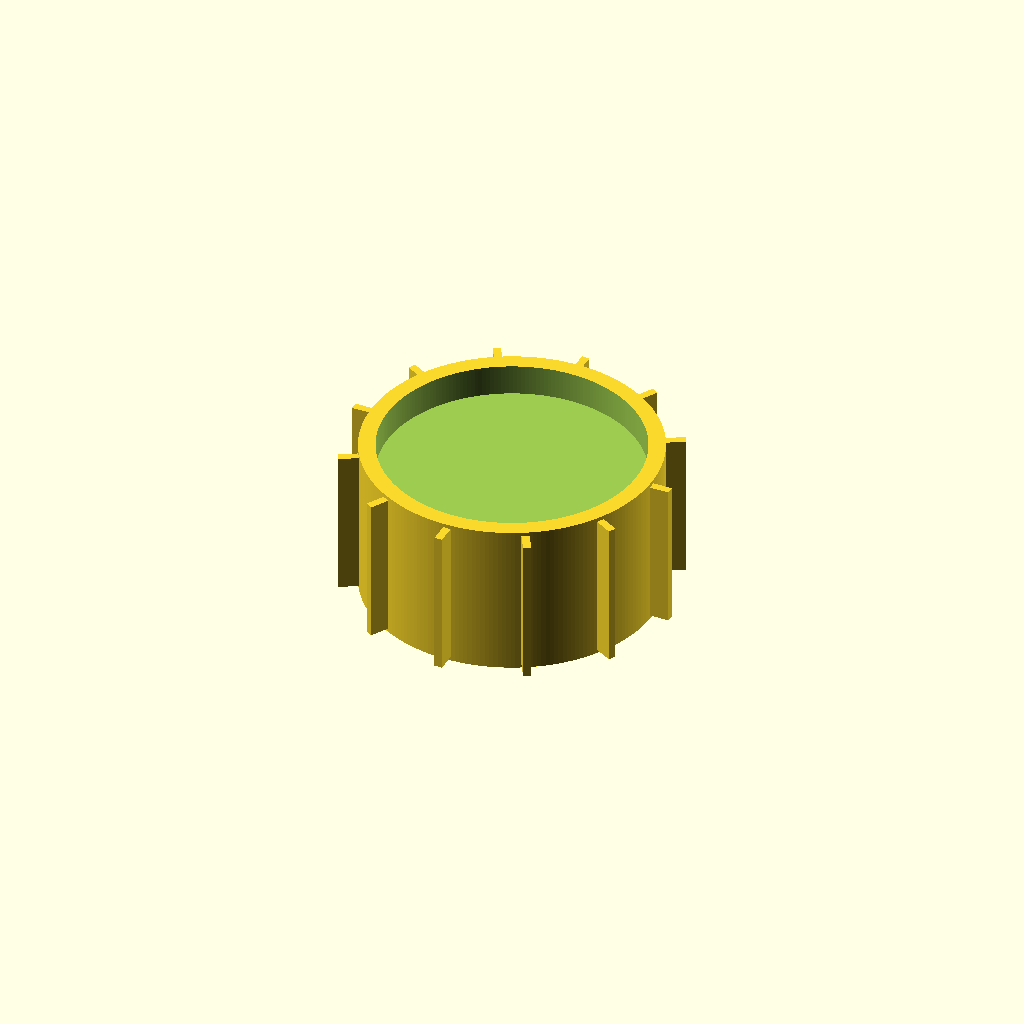
Cell 1: rendered with the file's own defaults.
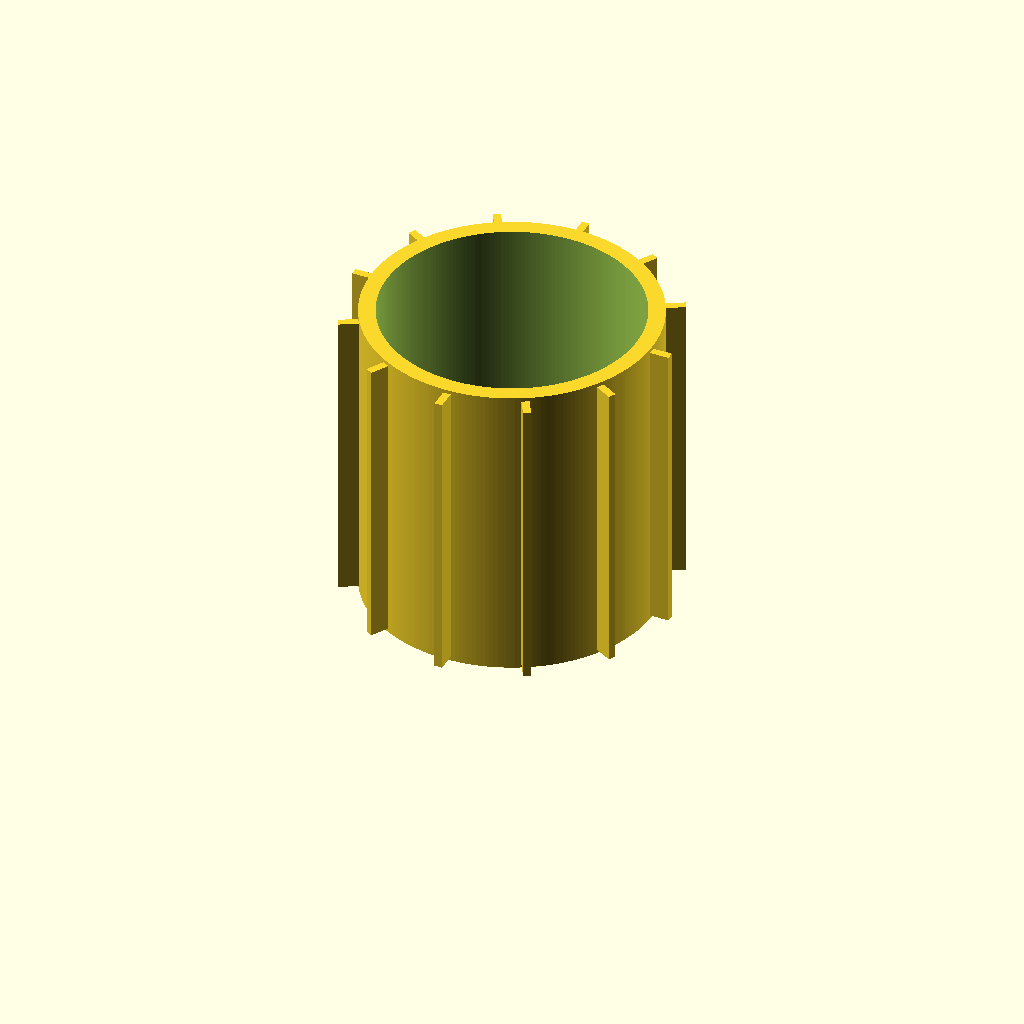
Cell 2: the same model with L_total = 80.
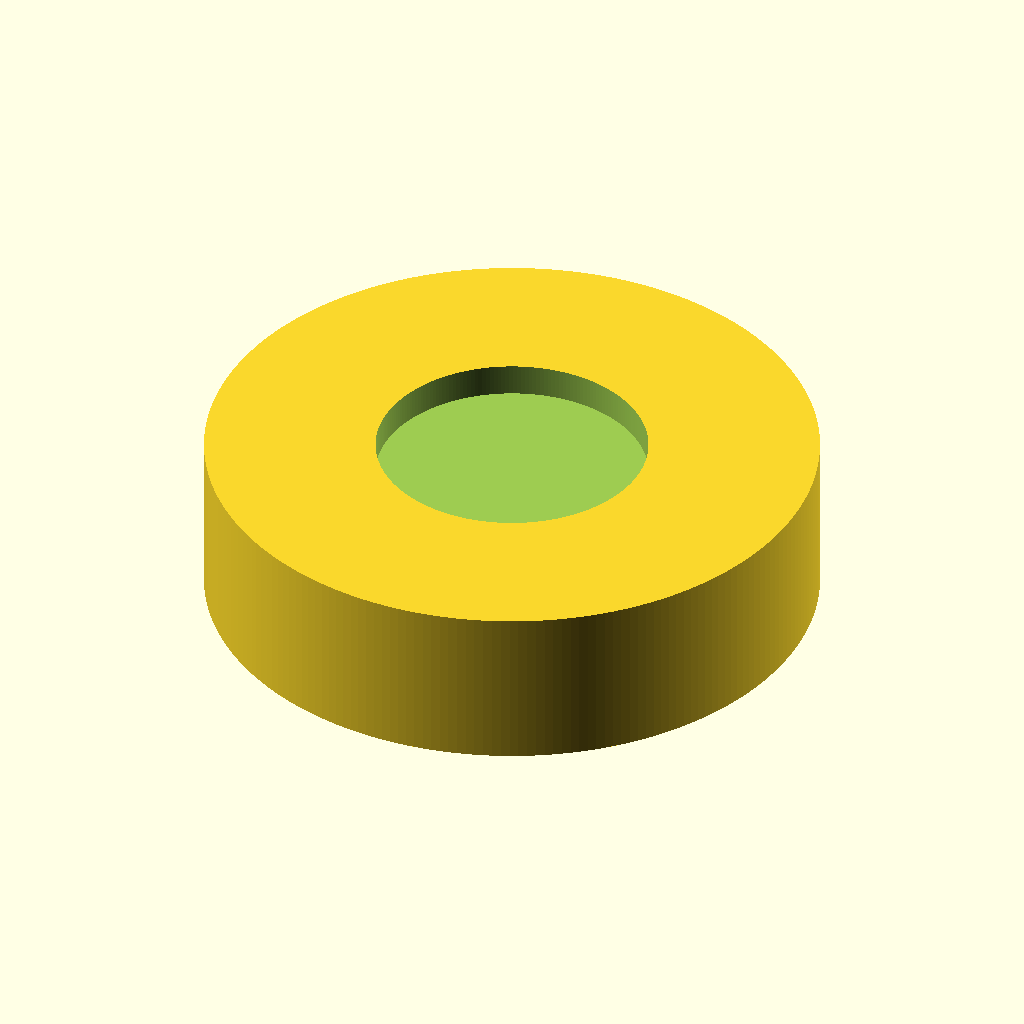
Cell 3 — outer_d_no_lugs set to 150, the other parameters unchanged.
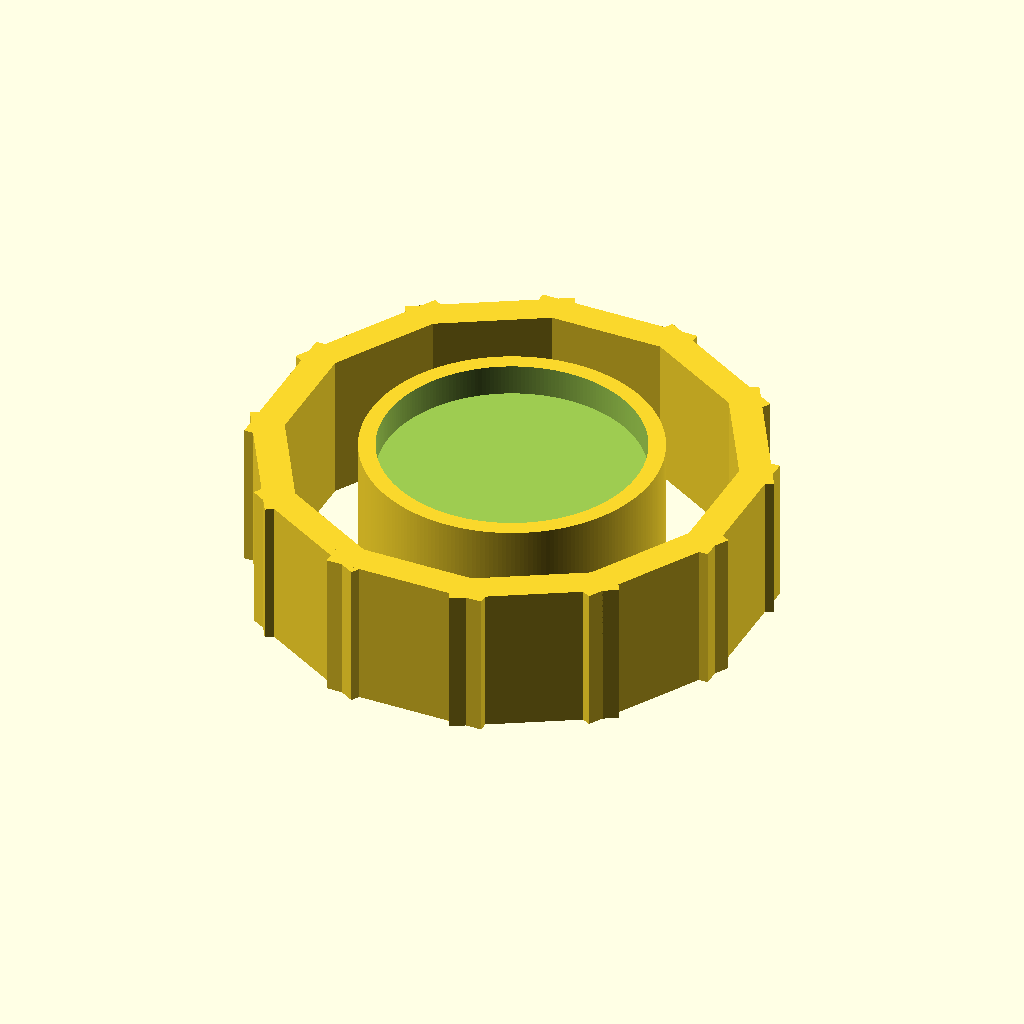
Cell 4 — outer_d_with_lugs set to 158, the other parameters unchanged.
One fixed orthographic camera (rotation 55°, 0°, 25°; colour scheme Cornfield) for every cell.
Source of the model, ecrou_g2_1_2.scad:
// Ecrou union femelle G 2-1/2" BSPP (11 TPI)
// Méthode robuste: taraud hélicoïdal solide soustrait
$fn = 220;

// --------- Paramètres extérieurs ---------
L_total = 40;
outer_d_no_lugs  = 75;
outer_d_with_lugs= 79;
lug_n=12; lug_w=8;
lug_radial = (outer_d_with_lugs-outer_d_no_lugs)/2; // 2 mm

// --------- Paramètres internes ---------
cone_L = 7; cone_d1 = 50; cone_d2 = 58;
L_thread = 24; chf = 1;
pitch = 25.4/11;                  // 2.309 mm, 11 TPI
d_crest = 65.8 - 0.15;            // 65.65 (crêtes internes visées)
d_root  = 64.6 + 0.10;            // 64.70 (fonds internes visés)

// Marges anti-coplanarité
eps = 0.2; zeps = 0.2;

// --------- Taraud hélicoïdal (solide) ---------
// On construit une "vis" interne (profil 55°) puis on la soustrait.
module tap_solid_55(d_crest, d_root, pitch, L) {
  depth = (d_crest - d_root)/2;
  a = 55;
  w = 2*depth / tan(a/2);

  // Profil triangulaire AU RAYON MOYEN, extrudé en helice
  r_mean = d_root/2 + depth/2;

  // Section triangulaire ÉPAISSIE radialement pour bien mordre
  module section() {
    // on fait un trapèze pour être sûr d’enlever de la matière
    polygon(points=[
      [-w/2, -eps],            // pointe vers l'axe
      [ 0,    depth+eps],
      [ w/2, -eps]
    ]);
  }

  turns = L/pitch;

  // On produit un solide hélicoïdal
  rotate_extrude(angle=360*turns, convexity=12)
    translate([r_mean,0,0]) section();
}

// --------- Corps creux + siège ---------
module body_hollow() {
  difference() {
    // Fût extérieur Ø75
    cylinder(h=L_total, d=outer_d_no_lugs);

    // Alésages + siège (avec marges)
    union() {
      // Siège conique
      translate([0,0,-zeps])
        cylinder(h=cone_L+zeps, d1=cone_d1, d2=cone_d2);
      // Transition vers zone filetée
      translate([0,0,cone_L])
        cylinder(h=chf+zeps, d1=cone_d2, d2=d_crest+0.8);
      // Arrière libre
      translate([0,0,cone_L+chf+L_thread])
        cylinder(h=L_total-(cone_L+chf+L_thread)+zeps, d=d_crest+0.8);
    }

    // Taraud hélicoïdal solide — SOUSTRACTION
    translate([0,0,cone_L+chf - zeps])
      tap_solid_55(d_crest, d_root, pitch, L_thread+2*zeps);
  }
}

// --------- Ergots ---------
module lugs(){
  for(i=[0:lug_n-1]){
    rotate([0,0,360*i/lug_n])
      translate([outer_d_no_lugs/2 + lug_radial/2, 0, L_total/2])
        cube([lug_w, lug_radial, L_total-2], center=true);
  }
}

// --------- Assemblage ---------
body_hollow();
lugs();
Customizer parameters (derived from the source; name, type, default, range or options):
L_total: number, default 40
outer_d_no_lugs: number, default 75
outer_d_with_lugs: number, default 79
